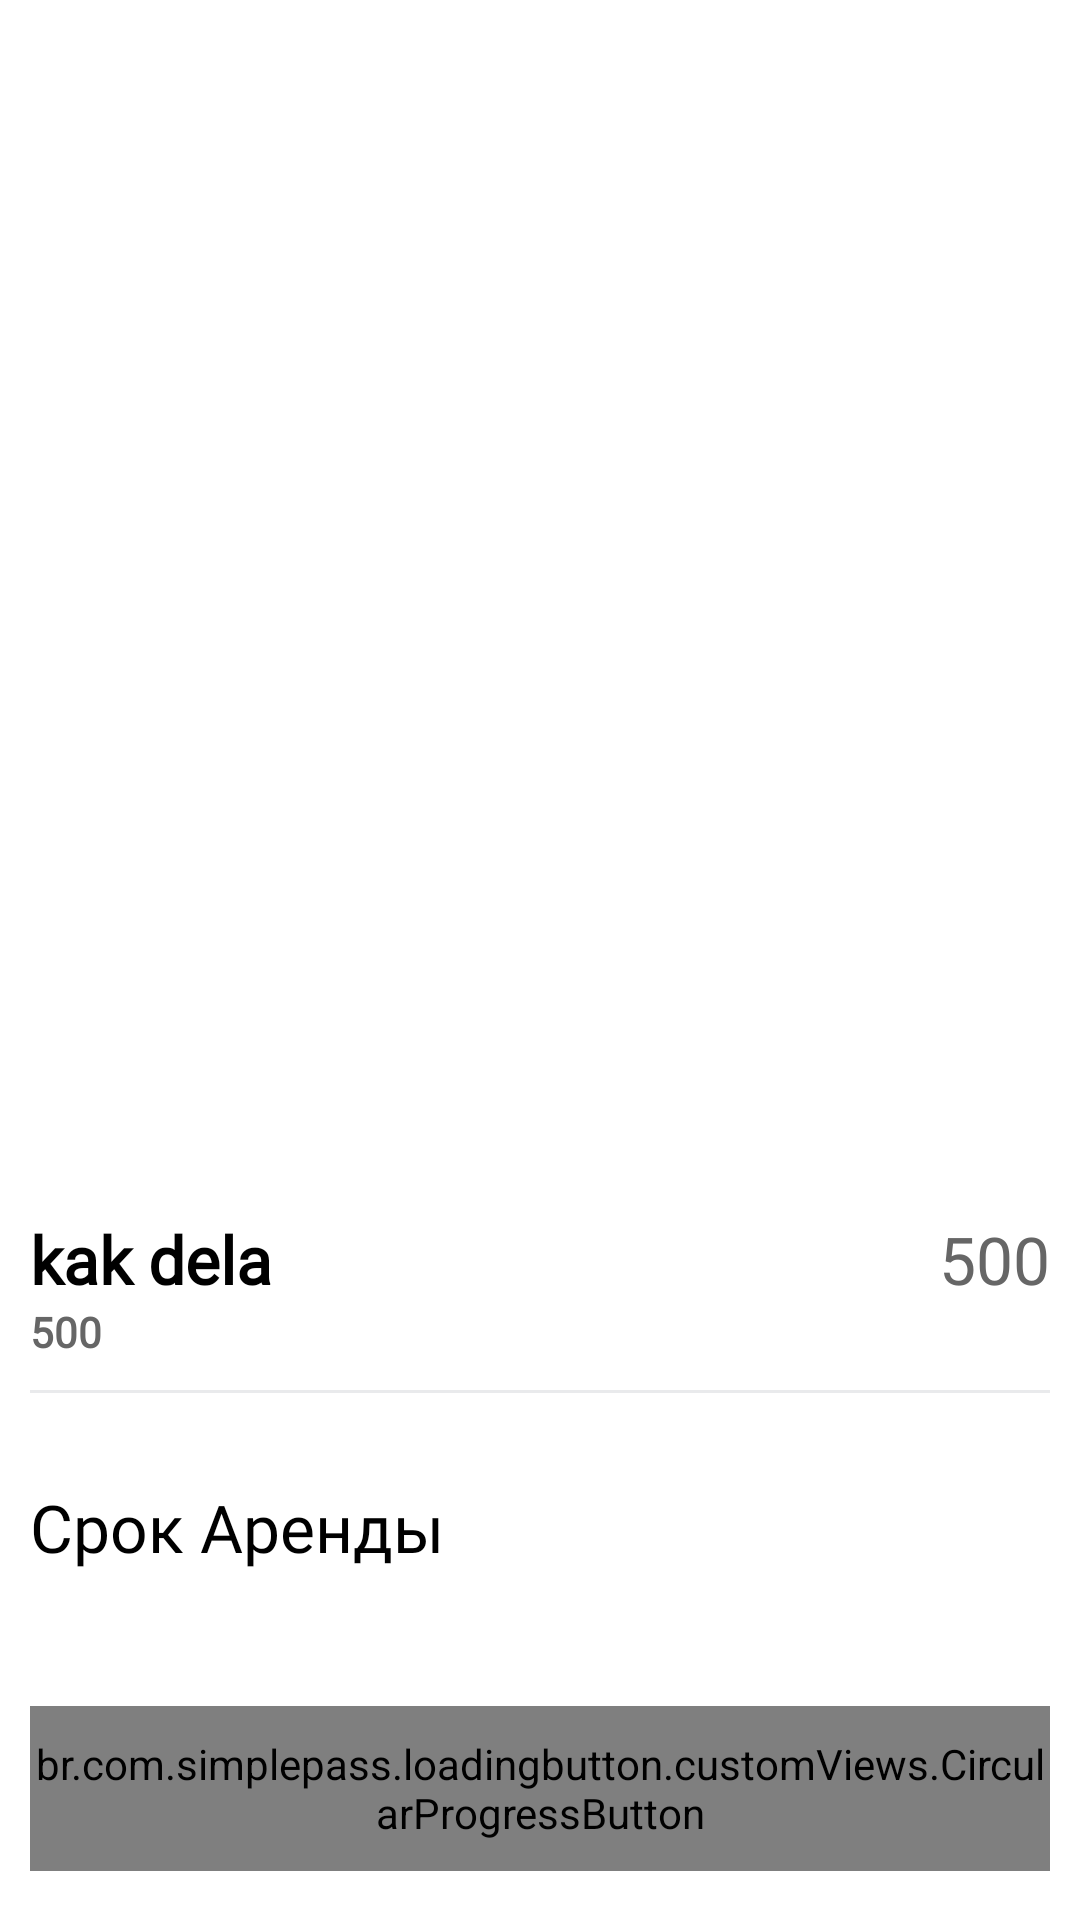

This screen was rendered from an Android layout file. Write that file and the resources it references.
<!-- AndroidManifest.xml: application theme Theme.ArendaInstrumenta -->
<!-- res/layout/fragment_product_details.xml -->
<?xml version="1.0" encoding="utf-8"?>
<androidx.core.widget.NestedScrollView xmlns:android="http://schemas.android.com/apk/res/android"
    android:layout_width="match_parent"
    android:layout_height="match_parent"
    xmlns:app="http://schemas.android.com/apk/res-auto"
    android:fillViewport="true"
    android:id="@+id/nestedScrollView">



    <androidx.constraintlayout.widget.ConstraintLayout
        android:layout_width="match_parent"
        android:layout_height="match_parent">

        <androidx.cardview.widget.CardView
            android:id="@+id/cardProductImages"
            android:layout_width="0dp"
            android:layout_height="350dp"
            android:layout_marginTop="20dp"
            app:cardCornerRadius="15dp"
            app:layout_constraintStart_toStartOf="parent"
            app:layout_constraintEnd_toEndOf="parent"
            app:layout_constraintTop_toTopOf="parent"
            app:cardElevation="0dp"
            android:layout_marginStart="10dp"
            android:layout_marginEnd="10dp">

            <androidx.viewpager2.widget.ViewPager2
                android:id="@+id/viewpagerHome"
                android:layout_width="match_parent"
                android:layout_height="match_parent"/>


            <ImageView
                android:id="@+id/imageClose"
                android:layout_width="40dp"
                android:layout_height="40dp"
                android:src="@drawable/ic_close"
                android:padding="5dp"
                app:tint="@color/g_black"/>

        </androidx.cardview.widget.CardView>



        <LinearLayout
            android:id="@+id/linearTitlePrice"
            android:layout_width="0dp"
            android:layout_height="wrap_content"
            android:orientation="horizontal"
            android:layout_marginTop="35dp"
            app:layout_constraintTop_toBottomOf="@id/cardProductImages"
            app:layout_constraintStart_toStartOf="parent"
            app:layout_constraintEnd_toEndOf="parent"
            android:layout_marginStart="10dp"
            android:layout_marginEnd="10dp">

            <TextView
                android:id="@+id/tvProductName"
                android:layout_width="wrap_content"
                android:layout_height="wrap_content"
                android:layout_weight="1"
                style="@style/h3"
                android:textStyle="bold"
                android:text="kak dela"/>


            <TextView
                android:id="@+id/tvProductPrice"
                android:layout_width="wrap_content"
                android:layout_height="wrap_content"
                style="@style/h3"
                android:textColor="@color/g_gray700"
                android:text="500"/>

        </LinearLayout>

        <TextView
            android:id="@+id/tvProductDescription"
            android:layout_width="wrap_content"
            android:layout_height="wrap_content"
            style="@style/h3"
            android:textColor="@color/g_gray700"
            app:layout_constraintTop_toBottomOf="@id/linearTitlePrice"
            app:layout_constraintStart_toStartOf="@id/linearTitlePrice"
            android:textSize="14sp"
            android:textStyle="bold"
            android:text="500"/>

        <View
            android:id="@+id/Line"
            android:layout_width="0dp"
            android:layout_height="1dp"
            android:background="@color/g_line"
            app:layout_constraintStart_toStartOf="parent"
            app:layout_constraintEnd_toEndOf="parent"
            app:layout_constraintTop_toBottomOf="@id/tvProductDescription"
            android:layout_marginStart="10dp"
            android:layout_marginEnd="10dp"
            android:layout_marginTop="10dp"/>

        <LinearLayout
            android:id="@+id/linearRroductPref"
            android:layout_width="0dp"
            android:layout_height="wrap_content"
            android:orientation="horizontal"
            app:layout_constraintStart_toStartOf="@id/Line"
            app:layout_constraintEnd_toEndOf="@id/Line"
            app:layout_constraintTop_toBottomOf="@id/Line"
            android:layout_marginTop="30dp">

            <LinearLayout
                android:layout_width="wrap_content"
                android:layout_height="wrap_content"
                android:orientation="vertical">

                <TextView
                    android:id="@+id/tvProductSrok"
                    android:layout_width="wrap_content"
                    android:layout_height="wrap_content"
                    style="@style/h3"
                    android:textColor="@color/black"
                    android:text="Срок Аренды"/>

                <androidx.recyclerview.widget.RecyclerView
                    android:id="@+id/rvSrok"
                    android:layout_width="wrap_content"
                    android:layout_height="wrap_content"/>


            </LinearLayout>

        </LinearLayout>

        <br.com.simplepass.loadingbutton.customViews.CircularProgressButton
            android:id="@+id/buttonAddToCart"
            android:layout_width="0dp"
            android:layout_height="@dimen/mediumButtonHeight"
            android:background="@color/black"
            android:textColor="@color/white"
            app:layout_constraintTop_toBottomOf="@+id/linearRroductPref"
            app:layout_constraintStart_toStartOf="@id/linearRroductPref"
            app:layout_constraintEnd_toEndOf="@id/linearRroductPref"
            app:layout_constraintBottom_toBottomOf="parent"
            android:layout_marginTop="45dp"
            android:layout_marginBottom="20dp"
            android:text="Добавить в корзину"
            app:spinning_bar_color="@color/white"/>

    </androidx.constraintlayout.widget.ConstraintLayout>


</androidx.core.widget.NestedScrollView>
<!-- resources referenced by this layout -->
<resources>
  <color name="black">#FF000000</color>
  <color name="g_black">#171717</color>
  <color name="g_gray700">#666666</color>
  <color name="g_line">#E9EAEC</color>
  <color name="white">#FFFFFFFF</color>
  <dimen name="mediumButtonHeight">55dp</dimen>
  <style name="h3">
              <item name="android:fontFamily">@font/poppins_light</item>
              <item name="android:textColor">@color/black</item>
              <item name="android:textSize">@dimen/h3TextSize</item>
          </style>
  <style name="Theme.ArendaInstrumenta" parent="Theme.MaterialComponents.Light.NoActionBar">
          
          <item name="colorPrimary">@color/g_orange_yellow</item>
          <item name="colorPrimaryVariant">@color/g_orange_yellow</item>
          <item name="colorOnPrimary">@color/white</item>
          
          <item name="colorSecondary">@color/teal_200</item>
          <item name="colorSecondaryVariant">@color/teal_700</item>
          <item name="colorOnSecondary">@color/black</item>
          
          <item name="android:statusBarColor">?attr/colorPrimaryVariant</item>
          
  
  
      </style>
  <dimen name="h3TextSize">22sp</dimen>
  <color name="g_orange_yellow">#F8BA00</color>
  <color name="teal_200">#FF03DAC5</color>
  <color name="teal_700">#FF018786</color>
</resources>
